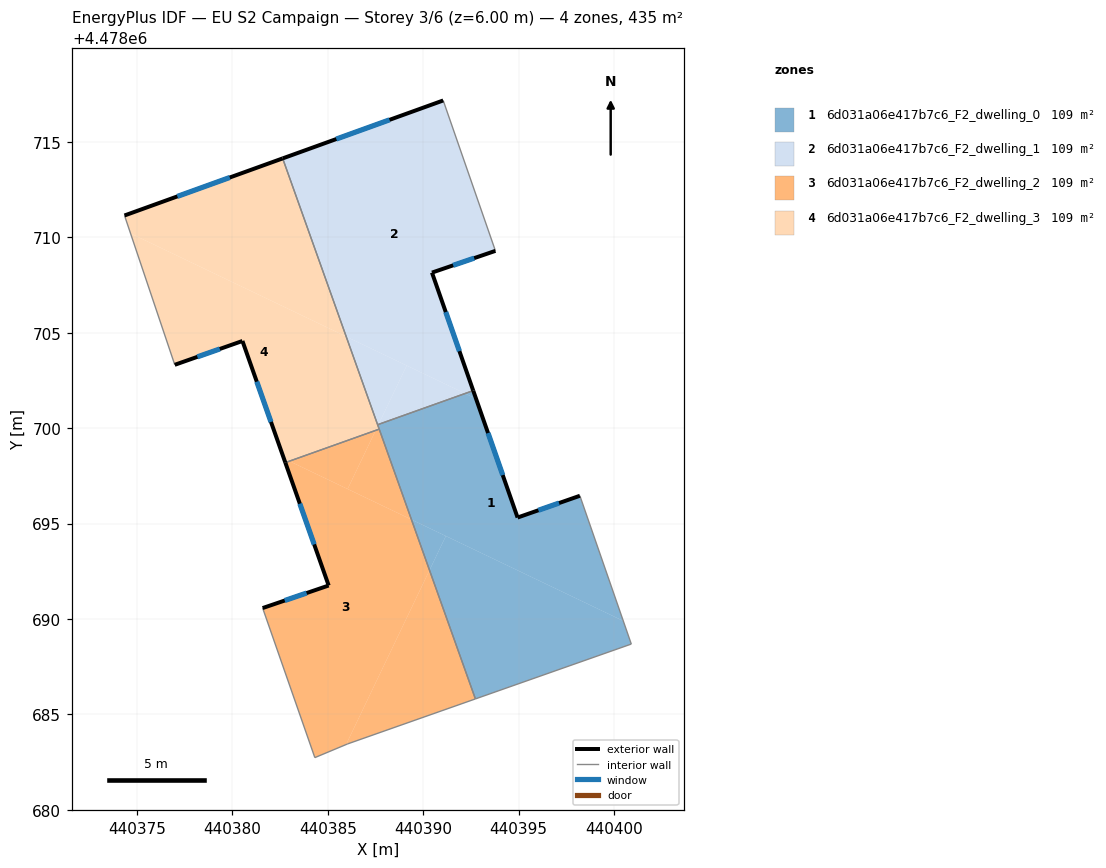
=== STOREY PLAN SPEC (per zone: floor XY polygon, exterior-wall plan segments, windows/doors) ===
zone 1: 6d031a06e417b7c6_F2_dwelling_0  (108.8 m²)
  floor: (440400.48, 4478689.90) (440398.21, 4478696.46) (440394.94, 4478695.32) (440392.77, 4478701.55) (440392.19, 4478701.82) (440387.66, 4478700.20) (440387.63, 4478700.14) (440389.38, 4478695.21)
  floor: (440400.90, 4478688.69) (440400.48, 4478689.90) (440391.18, 4478694.35) (440390.33, 4478692.56) (440392.73, 4478685.82)
  floor: (440392.77, 4478701.55) (440392.62, 4478701.97) (440392.19, 4478701.82)
  floor: (440390.33, 4478692.56) (440391.18, 4478694.35) (440389.38, 4478695.21)
  exterior wall: (440392.62, 4478701.97) – (440394.94, 4478695.32)  [7.0 m]
    window: (440393.40, 4478699.75) – (440394.17, 4478697.54)  [2.3 m²]
  exterior wall: (440394.94, 4478695.32) – (440398.21, 4478696.46)  [3.5 m]
    window: (440396.03, 4478695.70) – (440397.12, 4478696.08)  [1.1 m²]
  interior walls: 5
zone 2: 6d031a06e417b7c6_F2_dwelling_1  (108.8 m²)
  floor: (440392.62, 4478701.97) (440390.46, 4478708.16) (440393.78, 4478709.29) (440391.05, 4478717.17) (440382.63, 4478714.14) (440385.96, 4478704.80) (440392.19, 4478701.82)
  floor: (440387.66, 4478700.20) (440389.13, 4478703.29) (440385.96, 4478704.80) (440387.61, 4478700.18)
  floor: (440392.19, 4478701.82) (440389.13, 4478703.29) (440387.66, 4478700.20)
  exterior wall: (440393.78, 4478709.29) – (440390.46, 4478708.16)  [3.5 m]
    window: (440392.67, 4478708.91) – (440391.57, 4478708.54)  [1.2 m²]
  exterior wall: (440390.46, 4478708.16) – (440392.62, 4478701.97)  [6.6 m]
    window: (440391.18, 4478706.09) – (440391.90, 4478704.04)  [2.2 m²]
  exterior wall: (440382.63, 4478714.14) – (440391.05, 4478717.17)  [8.9 m]
    window: (440385.45, 4478715.15) – (440388.23, 4478716.16)  [2.9 m²]
  interior walls: 3
zone 3: 6d031a06e417b7c6_F2_dwelling_2  (108.8 m²)
  floor: (440385.96, 4478683.42) (440390.33, 4478692.56) (440389.38, 4478695.21) (440382.99, 4478698.27) (440382.77, 4478698.20) (440385.04, 4478691.76) (440381.58, 4478690.58) (440384.32, 4478682.74)
  floor: (440386.04, 4478696.82) (440387.51, 4478699.89) (440382.99, 4478698.27)
  floor: (440392.73, 4478685.82) (440390.33, 4478692.56) (440385.96, 4478683.42) (440386.04, 4478683.46)
  floor: (440389.38, 4478695.21) (440387.69, 4478699.95) (440387.51, 4478699.89) (440386.04, 4478696.82)
  exterior wall: (440381.58, 4478690.58) – (440385.04, 4478691.76)  [3.7 m]
    window: (440382.74, 4478690.97) – (440383.89, 4478691.36)  [1.2 m²]
  exterior wall: (440385.04, 4478691.76) – (440382.77, 4478698.20)  [6.8 m]
    window: (440384.28, 4478693.91) – (440383.53, 4478696.05)  [2.3 m²]
  interior walls: 5
zone 4: 6d031a06e417b7c6_F2_dwelling_3  (108.8 m²)
  floor: (440387.51, 4478699.89) (440387.63, 4478700.14) (440385.96, 4478704.80) (440374.66, 4478710.21) (440376.98, 4478703.32) (440380.53, 4478704.57) (440382.70, 4478698.41) (440382.99, 4478698.27)
  floor: (440385.96, 4478704.80) (440382.63, 4478714.14) (440374.34, 4478711.15) (440374.66, 4478710.21)
  floor: (440382.99, 4478698.27) (440382.70, 4478698.41) (440382.77, 4478698.20)
  floor: (440387.69, 4478699.95) (440387.63, 4478700.14) (440387.51, 4478699.89)
  exterior wall: (440382.77, 4478698.20) – (440380.53, 4478704.57)  [6.8 m]
    window: (440382.02, 4478700.33) – (440381.28, 4478702.44)  [2.2 m²]
  exterior wall: (440380.53, 4478704.57) – (440376.98, 4478703.32)  [3.8 m]
    window: (440379.34, 4478704.15) – (440378.16, 4478703.74)  [1.2 m²]
  exterior wall: (440374.34, 4478711.15) – (440382.63, 4478714.14)  [8.8 m]
    window: (440377.12, 4478712.15) – (440379.86, 4478713.14)  [2.9 m²]
  interior walls: 4

=== DERIVED (storey summary) ===
Building: EU S2 Campaign
Storey: 3 of 6  (floor level z = 6.00 m)
Storey gross floor area: 435.3 m²
Zones on this storey: 4
  - 6d031a06e417b7c6_F2_dwelling_0: floor 108.8 m²; exterior wall 10.5 m (31.5 m²); 2 window(s) 3.5 m²; WWR 11.0%
  - 6d031a06e417b7c6_F2_dwelling_1: floor 108.8 m²; exterior wall 19.0 m (57.0 m²); 3 window(s) 6.3 m²; WWR 11.0%
  - 6d031a06e417b7c6_F2_dwelling_2: floor 108.8 m²; exterior wall 10.5 m (31.5 m²); 2 window(s) 3.5 m²; WWR 11.0%
  - 6d031a06e417b7c6_F2_dwelling_3: floor 108.8 m²; exterior wall 19.3 m (58.0 m²); 3 window(s) 6.4 m²; WWR 11.0%
Zone adjacency (shared interzone walls):
  - 6d031a06e417b7c6_F2_dwelling_0 ↔ 6d031a06e417b7c6_F2_dwelling_1
  - 6d031a06e417b7c6_F2_dwelling_0 ↔ 6d031a06e417b7c6_F2_dwelling_2
  - 6d031a06e417b7c6_F2_dwelling_0 ↔ 6d031a06e417b7c6_F2_dwelling_3
  - 6d031a06e417b7c6_F2_dwelling_1 ↔ 6d031a06e417b7c6_F2_dwelling_3
  - 6d031a06e417b7c6_F2_dwelling_2 ↔ 6d031a06e417b7c6_F2_dwelling_3